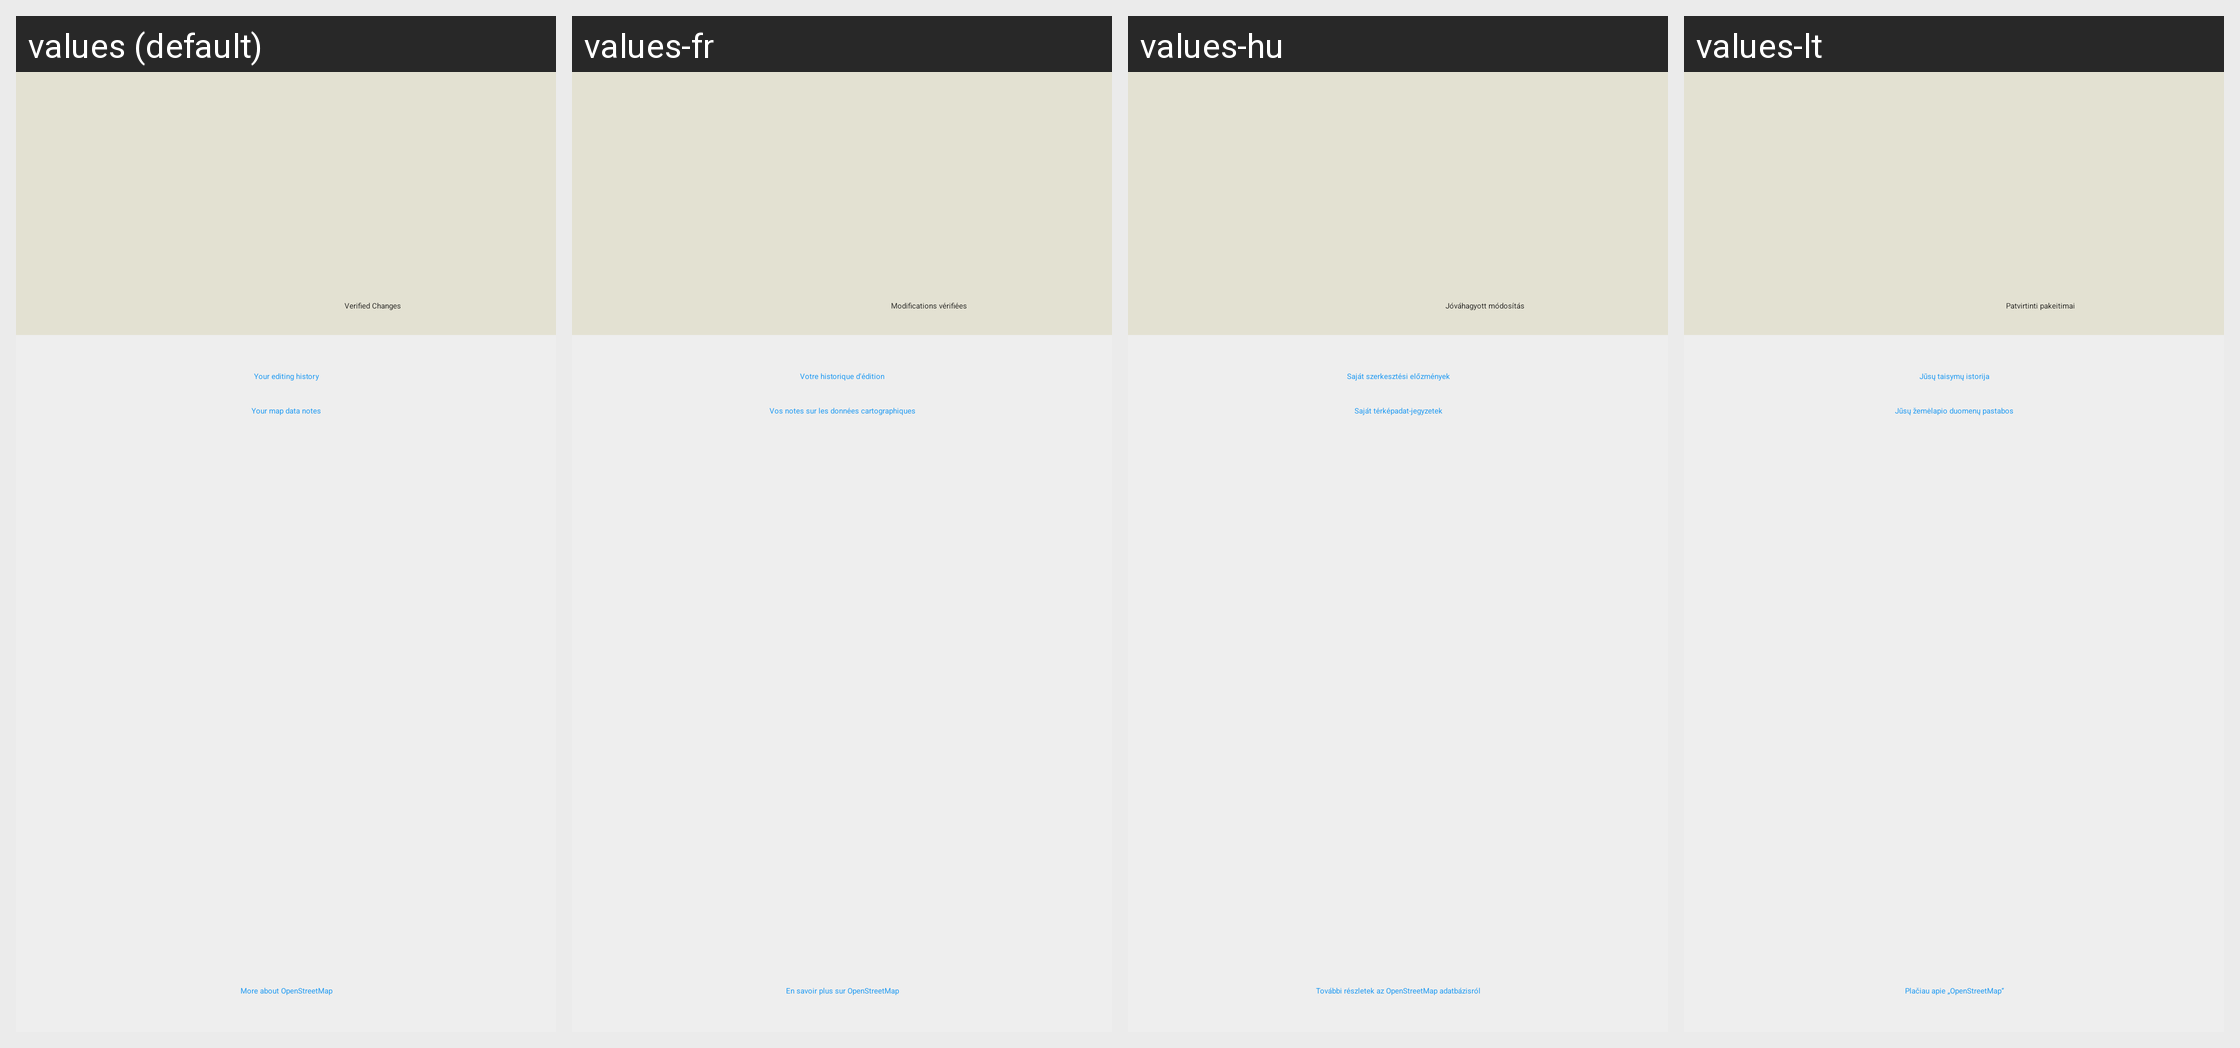

Here is an Android app screen in its default locale and in the app's own translations. Write out the translated-string differences for the strings that appear on this screen.
Android screen res/layout/fragment_osm_profile.xml rendered under 4 locales, left to right: values (default), values-fr, values-hu, values-lt. Device: Nexus 5 (rendered at 1080×1920; each locale shown at half size, 540×960, under a caption strip naming it); theme MwmTheme.
Other locales in the repository, not shown: values-af, values-ar, values-ast, values-az, values-be, values-bg, values-ca, values-cs, values-cy, values-da, values-de, values-el, values-es, values-es-rMX, values-et, values-eu, values-fa, values-fi, values-gl, values-hi, values-hr, values-hy, values-in, values-is, values-it, values-iw, values-ja, values-ko, values-lo, values-lv, values-mr, values-mt, values-nb, values-nl, values-pl, values-pt, values-pt-rBR, values-ro, values-ru, values-sk, values-sl, values-sq, values-sr, values-sv, values-sw, values-th, values-tr, values-uk, values-vi, values-zh, values-zh-rTW.
Strings drawn on this screen, with the default value and each locale's value (text and hints the layout hard-codes, and strings that could not be matched under every locale, appear in the picture but are not listed):

editor_profile_changes
  values: Verified Changes
  values-fr: Modifications vérifiées
  values-hu: Jóváhagyott módosítás
  values-lt: Patvirtinti pakeitimai

editor_osm_history
  values: Your editing history
  values-fr: Votre historique d'édition
  values-hu: Saját szerkesztési előzmények
  values-lt: Jūsų taisymų istorija

editor_osm_notes
  values: Your map data notes
  values-fr: Vos notes sur les données cartographiques
  values-hu: Saját térképadat-jegyzetek
  values-lt: Jūsų žemėlapio duomenų pastabos

editor_more_about_osm
  values: More about OpenStreetMap
  values-fr: En savoir plus sur OpenStreetMap
  values-hu: További részletek az OpenStreetMap adatbázisról
  values-lt: Plačiau apie „OpenStreetMap“
